Photos from the image-classification dataset "data_final" in the GitHub repository Vojeshwini/Black-pepper-disease-detection-using-AI. Its 6 classes are: foot rot, healthy, leaf blight, pollu disease, slow decline, yellow mottle virus.

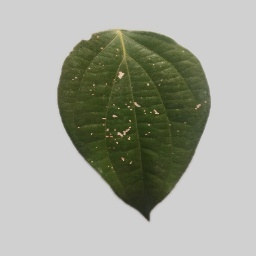
Label: pollu disease

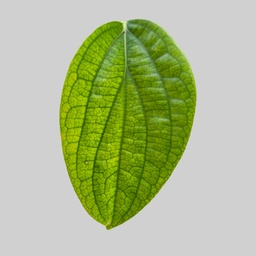
Label: healthy

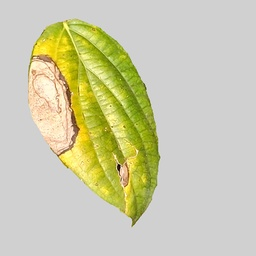
Label: leaf blight

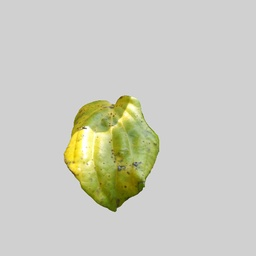
Label: yellow mottle virus

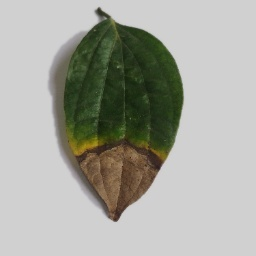
Label: foot rot

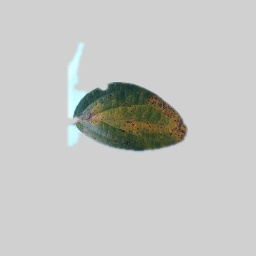
Label: slow decline
